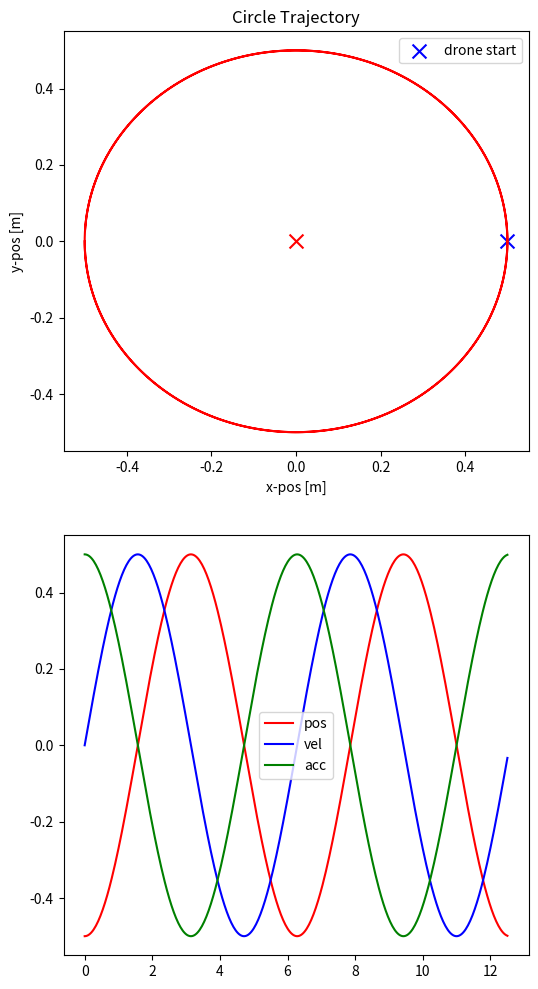

Source code (Python):
import numpy as np
import matplotlib.pyplot as plt

class StandingWaveGenerator:
    def __init__(self, hz=30.0):
        self.hz = hz
        self.t_phys = 1/self.hz

    def genWaveTraj(self, A, omega, no_osc, no_drones, show_plots=False):
        """
        Generate oscillation keeping prescibed x position
        and varying y position and velocity

        Parameters
        ----------
        A      = amplitude of wave [m]
        omega  = frequency of wave travel [hz] 
        no_osc = number of oscillations to simulate

        Returns
        -------
        traj = components of pos, vel, at a certain time
        """

        T = (2.0 * np.pi)/omega # Period
        t_end = no_osc * T # simulation run time
        
        t = 0.0 # initialize time

        traj = np.array([
            0.0, # x pos [m]
            0.0, # x vel [m/s]
            0.0, # x acc [m/s**2]
            0.0  # time
        ])

        while t < t_end:
            temp = np.zeros(4,)
            temp[0] = A * np.cos(omega*t)
            temp[1] = A * omega * (-np.sin(omega*t))
            temp[2] = A * omega**2 * (-np.cos(omega*t))
            temp[3] = t
            traj = np.vstack((traj,temp))
            t += self.t_phys
        
        if show_plots:
            num_rows = 2; num_cols = 1
            fig, ax = plt.subplots(num_rows, num_cols)

            ax[0].plot(traj[:,3], traj[:,0], c='r', label='pos') # plot pos vs. time
            ax[0].plot(traj[:,3], traj[:,1], c='b', label='vel') # plot vel vs. time
            ax[0].plot(traj[:,3], traj[:,2], c='g', label='acc') # plot vel vs. time
            ax[0].set_title('Standing Wave Trajectory')
            ax[0].set_ylabel('position [m] and velocty [m/s]')
            ax[0].set_xlabel('time [s]')
            ax[0].legend()

            x = np.linspace(-1, 1, 100)
            y = np.cos(x)
            ax[-1].plot(x, y, c='b')
        
            # Plot the initial state of the drones 
            sep = 2.0 / (no_drones + 1.0) 
            print('sep is', sep)
            init_pos = -1 + sep
            dist = init_pos
            for _ in range(no_drones):
                print('dist is', dist)
                ax[-1].scatter(dist, np.cos(dist), c='r', marker='x')
                dist += sep

            ax[-1].set_title('Initial Position of drones')
            ax[-1].set_ylabel('y [m]')
            ax[-1].set_xlabel('x [m]')
            ax[-1].legend()

        return traj

class TrajGenerator:
    def __init__(self, hz=30.0):
        self.hz = hz
        self.t_phys = 1/self.hz
    
    def genCircleTraj(self, x_c, y_c, x_center, y_center, \
        omega, no_osc, CCW=True, show_plots=False):
        """
        Generate a circular trajectory with form
        [ x, xd, xdd, y, yd, ydd, z, zd, zdd ]

        Parameters:
        -----------
        x_c, y_c, z_c = starting points of hover controller
        r      = radius of circle for trajectory
        omega  = speed of tracking through circle
        no_osc = number of loops
        """

        T = (2.0 * np.pi)/omega # Period
        t_end = no_osc * T # simulation run time
        # print(t_end)

        t = 0.0
        time_list = []

        no_steps = int(t_end/self.t_phys)
        # print(no_steps)

        traj = np.zeros((no_steps, 9))

        r = np.sqrt((x_c - x_center)**2 + (y_c - y_center)**2)
        x_temp = x_c - x_center; y_temp = y_c - y_center 
        ang = -np.arctan2(y_temp, x_temp)
        # print('angle is {}'.format(ang))

        # Flies Drone CCW when viewing from above
        if CCW == False:
            # sign = -1.0
            ang += np.pi

        for idx in range(no_steps):
            x   = r * np.cos(omega * t - ang) + x_center
            xd  = r * omega * -np.sin(omega * t - ang) 
            xdd = r * omega**2 * -np.cos(omega * t - ang)
            y   = r * np.sin(omega * t - ang) + y_center
            yd  = r * omega * np.cos(omega * t - ang) 
            ydd = r * omega**2 * -np.sin(omega * t - ang)
            traj[idx] = np.array([x, xd, xdd, y, yd, ydd, 0.0, 0.0, 0.0])
            time_list.append(t)
            t += self.t_phys

        if show_plots:
            num_rows = 2; num_cols = 1
            fig, ax = plt.subplots(num_rows, num_cols, figsize=(6,12))

            ax[0].plot(traj[:,0], traj[:,3], c='r')
            ax[0].scatter(x_center, y_center, marker='x', c='r', s=100)
            ax[0].scatter(x_c, y_c, marker='x', c='b', s=100, label='drone start')
            # ax[0].plot(traj[:,3], traj[:,1], c='b', label='vel')
            ax[0].set_title('Circle Trajectory')
            ax[0].set_ylabel('y-pos [m]')
            ax[0].set_xlabel('x-pos [m]')
            ax[0].legend()

            ax[1].plot(time_list, traj[:,0], c='r', label='pos')
            ax[1].plot(time_list, traj[:,1], c='b', label='vel')
            ax[1].plot(time_list, traj[:,2], c='g', label='acc')
            ax[1].legend()

        return traj

def plotWaveTraj():
    wave_traj = StandingWaveGenerator()
    frequency = 2.0
    amplitude = 0.25
    no_oscillations = 1.5
    no_drones = 3
    y_c = 0.0
    traj = wave_traj.genWaveTraj(amplitude, frequency, \
        no_oscillations, no_drones, True)
    plt.show()

def plotCircleTraj():
    traj_gen = TrajGenerator()
    x_c = 0.5; y_c = 0.0
    x_center = 0.0; y_center = 0.0
    omega = 1.0
    no_osc = 2.0
    circle_traj = traj_gen.genCircleTraj(x_c, y_c, x_center, y_center, \
        omega, no_osc, CCW=False, show_plots=True)
    plt.show()

if __name__ == "__main__":
    # plotWaveTraj()

    plotCircleTraj()
